4-way image classification set "roi_masks" from GitHub (Edgar-Del/brain_watermark); label vocabulary: glioma, meningioma, no tumor, pituitary tumor.

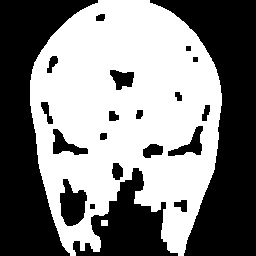
Label: pituitary tumor

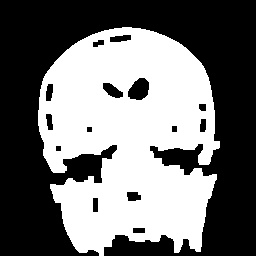
Label: glioma

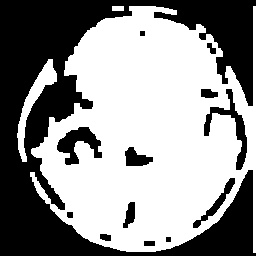
Label: meningioma

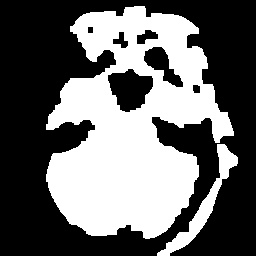
Label: meningioma

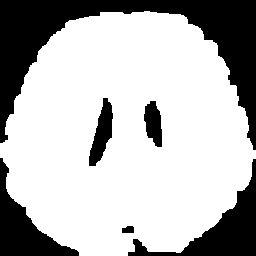
Label: no tumor

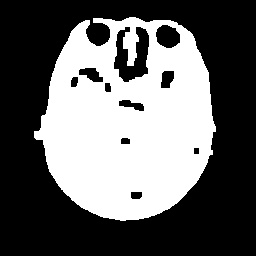
Label: pituitary tumor
